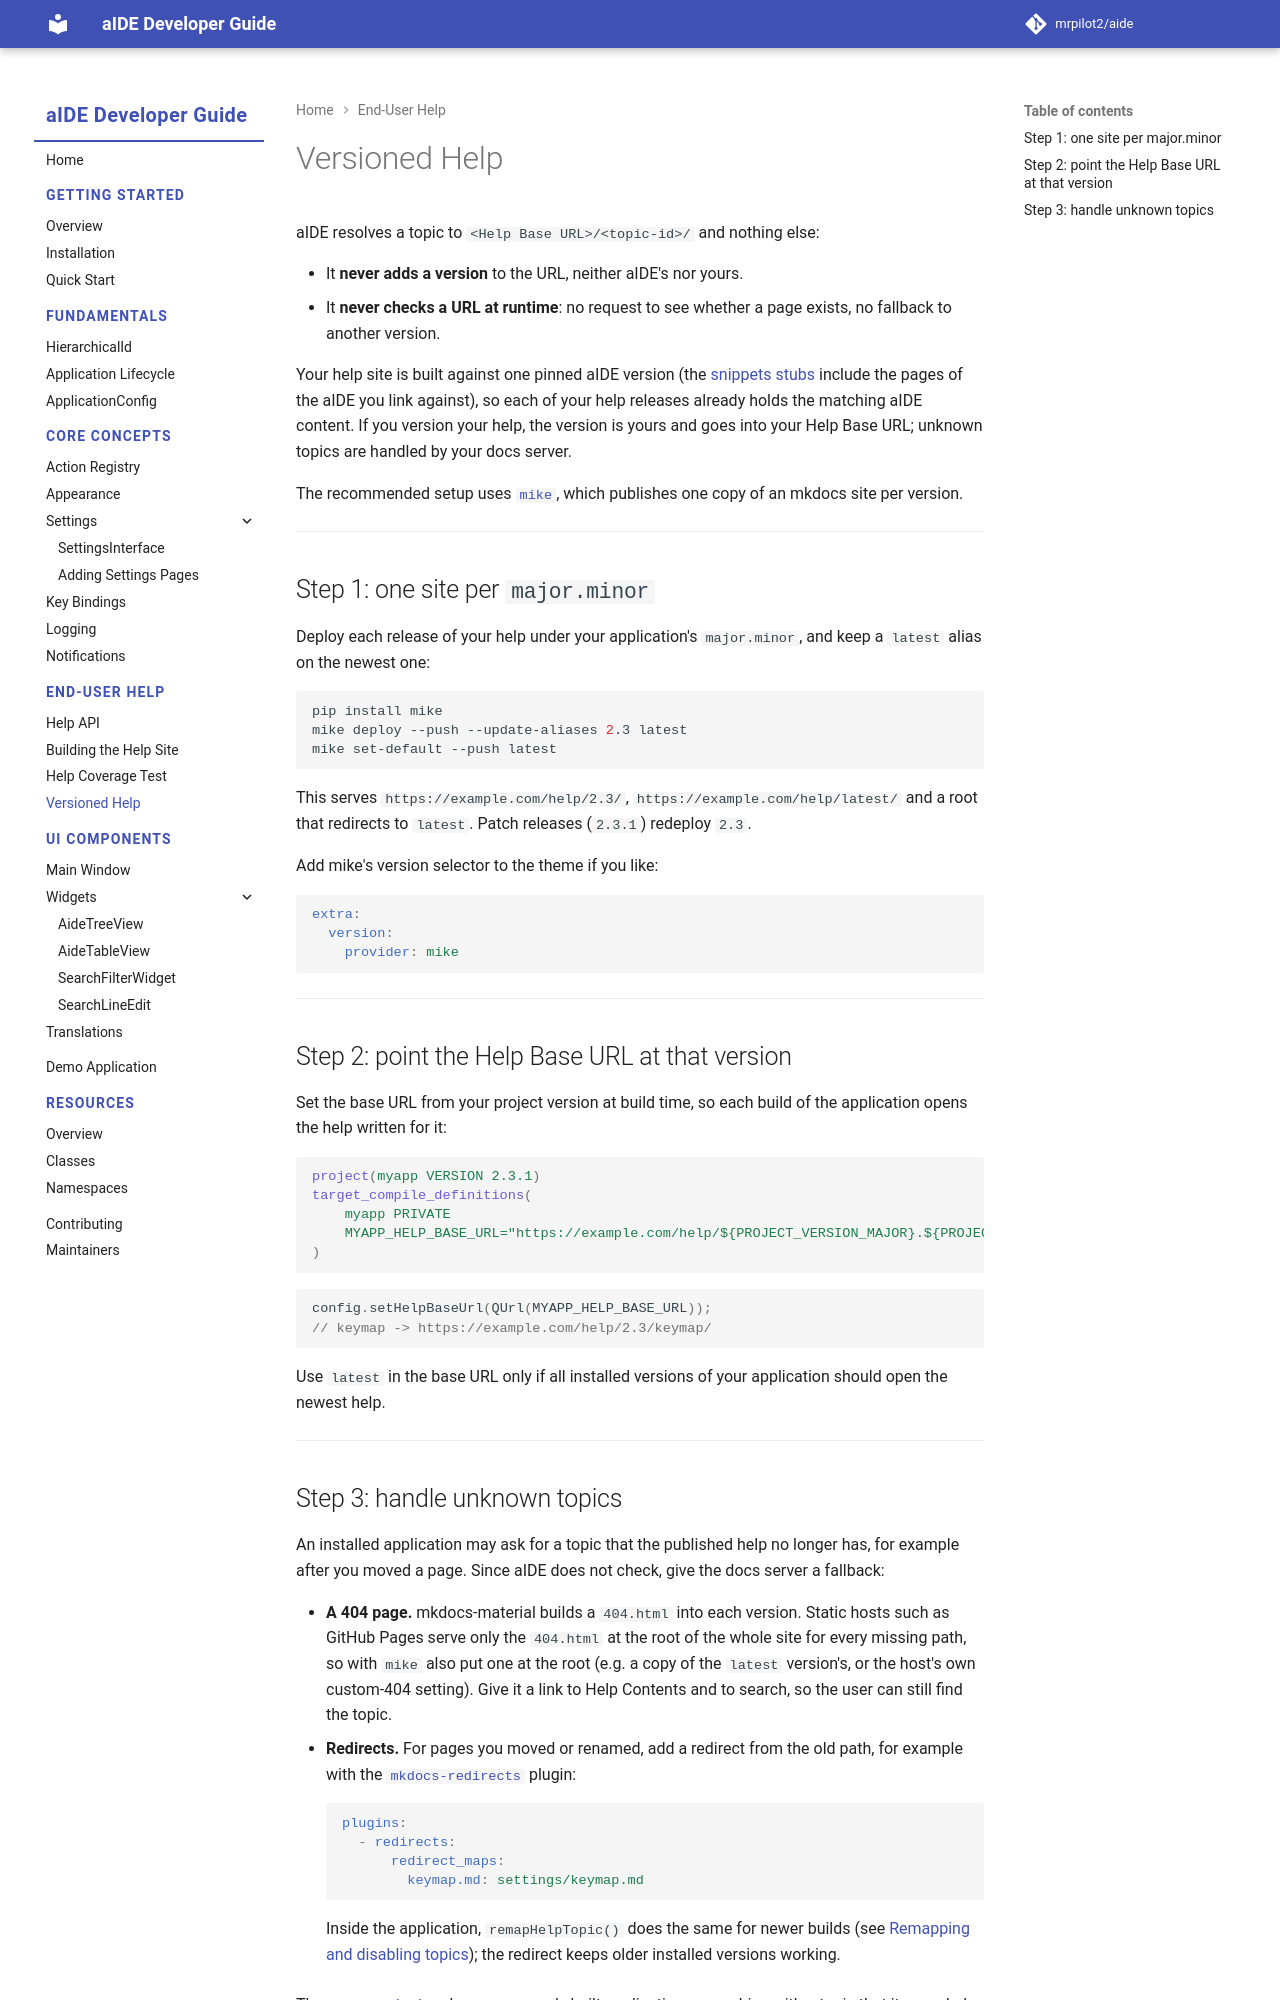

repository: mrpilot2/aide · page: dev/help/versioning/index.html · generator: mkdocs

# Versioned Help

aIDE resolves a topic to `<Help Base URL>/<topic-id>/` and nothing else:

- It **never adds a version** to the URL, neither aIDE's nor yours.
- It **never checks a URL at runtime**: no request to see whether a page exists, no fallback to another version.

Your help site is built against one pinned aIDE version (the [snippets stubs](help-site.md) include the pages of the aIDE you link against), so each of your help releases already holds the matching aIDE content. If you version your help, the version is yours and goes into your Help Base URL; unknown topics are handled by your docs server.

The recommended setup uses [`mike`](https://github.com/jimporter/mike), which publishes one copy of an mkdocs site per version.

---

## Step 1: one site per `major.minor`

Deploy each release of your help under your application's `major.minor`, and keep a `latest` alias on the newest one:

```bash
pip install mike
mike deploy --push --update-aliases 2.3 latest
mike set-default --push latest
```

This serves `https://example.com/help/2.3/`, `https://example.com/help/latest/` and a root that redirects to `latest`. Patch releases (`2.3.1`) redeploy `2.3`.

Add mike's version selector to the theme if you like:

```yaml
extra:
  version:
    provider: mike
```

---

## Step 2: point the Help Base URL at that version

Set the base URL from your project version at build time, so each build of the application opens the help written for it:

```cmake
project(myapp VERSION 2.3.1)
target_compile_definitions(
    myapp PRIVATE
    MYAPP_HELP_BASE_URL="https://example.com/help/${PROJECT_VERSION_MAJOR}.${PROJECT_VERSION_MINOR}/"
)
```

```cpp
config.setHelpBaseUrl(QUrl(MYAPP_HELP_BASE_URL));
// keymap -> https://example.com/help/2.3/keymap/
```

Use `latest` in the base URL only if all installed versions of your application should open the newest help.

---
